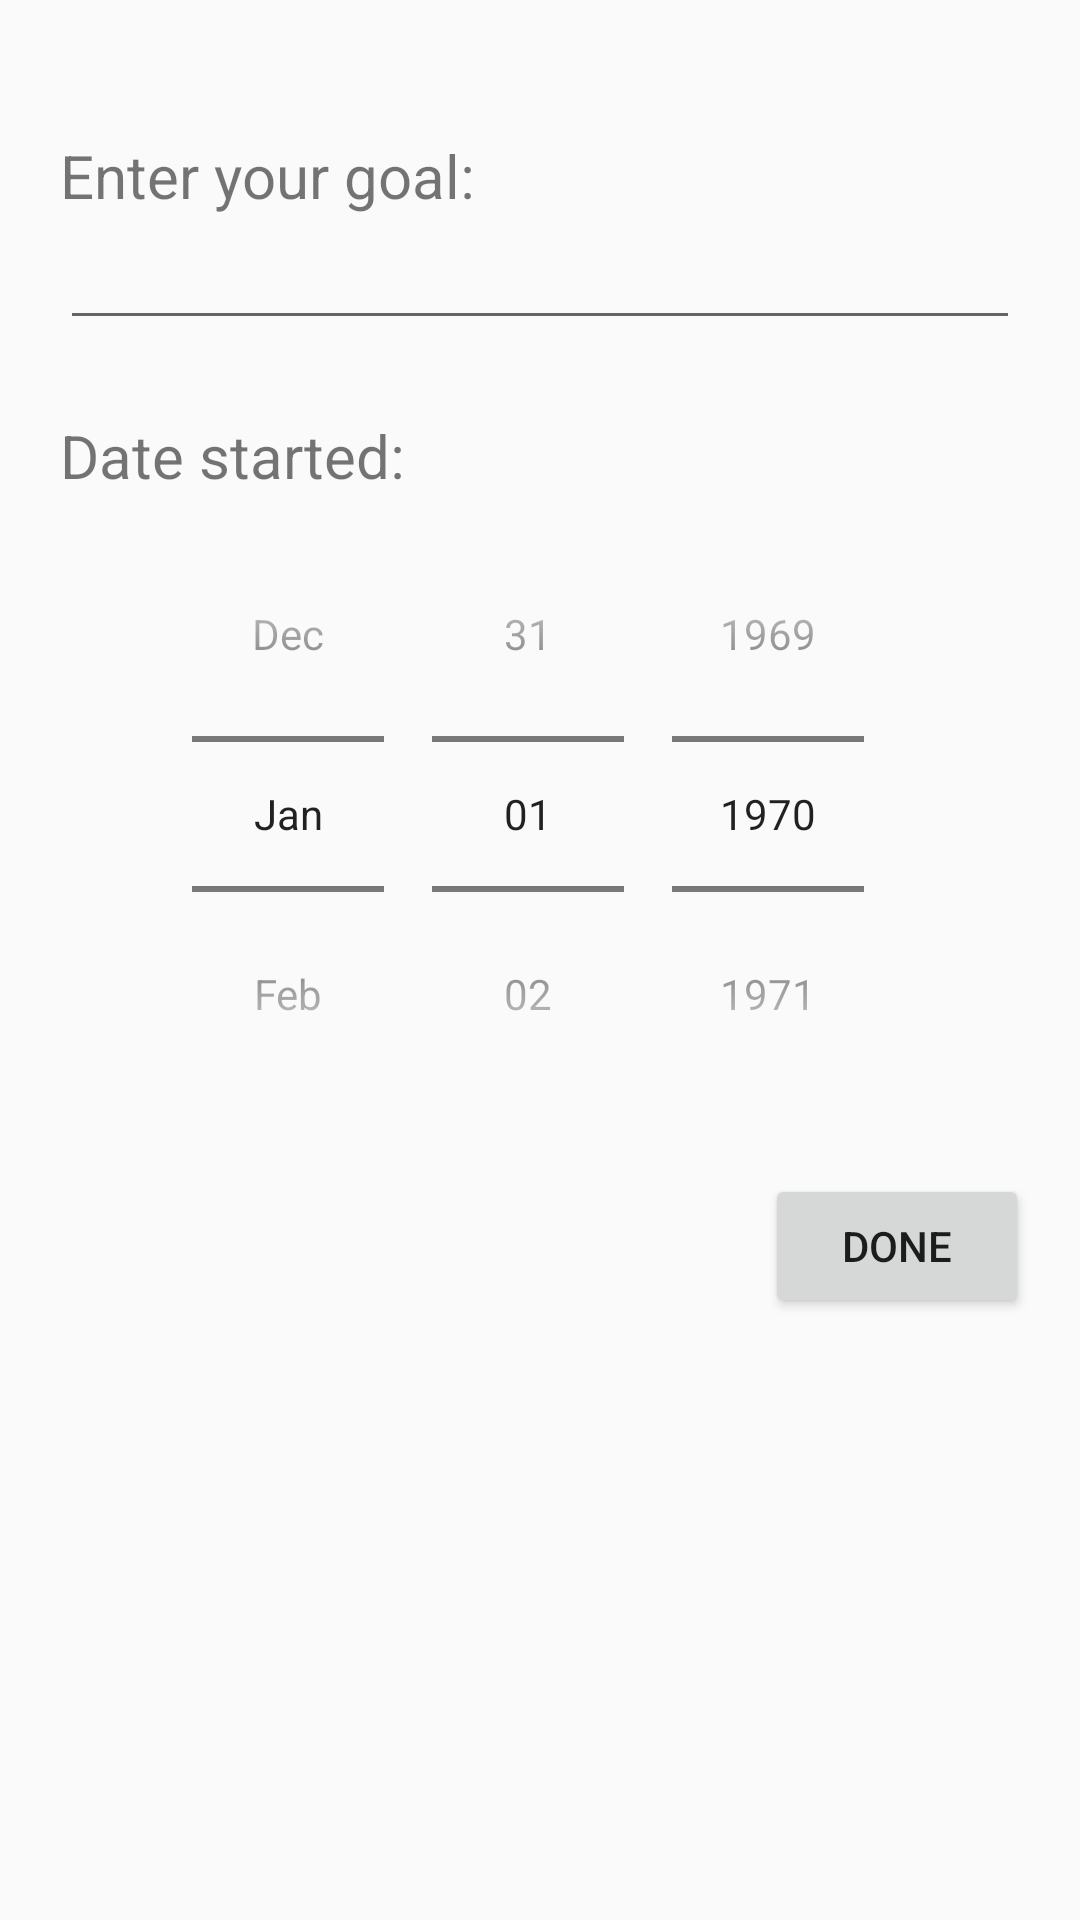

This screen was rendered from an Android layout file. Write that file and the resources it references.
<!-- AndroidManifest.xml: application theme AppTheme -->
<!-- res/layout/activity_add_widget.xml -->
<?xml version="1.0" encoding="utf-8"?>
<android.support.constraint.ConstraintLayout
    xmlns:android="http://schemas.android.com/apk/res/android"
    xmlns:app="http://schemas.android.com/apk/res-auto"
    xmlns:tools="http://schemas.android.com/tools"
    android:layout_width="match_parent"
    android:layout_height="match_parent"
    tools:layout_editor_absoluteY="81dp">


    <TextView
        android:id="@+id/textView2"
        android:layout_width="0dp"
        android:layout_height="wrap_content"
        android:layout_marginTop="45dp"
        android:text="Enter your goal:"
        android:textSize="20sp"
        app:layout_constraintEnd_toEndOf="parent"
        app:layout_constraintStart_toStartOf="@+id/enteredWidgetText"
        app:layout_constraintTop_toTopOf="parent" />

    <EditText
        android:id="@+id/enteredWidgetText"
        android:layout_width="0dp"
        android:layout_height="wrap_content"
        android:layout_alignParentTop="false"
        android:layout_marginStart="20dp"
        android:layout_marginLeft="20dp"
        android:layout_marginEnd="20dp"
        android:layout_marginRight="20dp"
        app:layout_constraintEnd_toEndOf="parent"
        app:layout_constraintStart_toStartOf="parent"
        app:layout_constraintTop_toBottomOf="@+id/textView2" />


    <TextView
        android:id="@+id/textView4"
        android:layout_width="0dp"
        android:layout_height="wrap_content"
        android:layout_marginTop="25dp"
        android:text="Date started:"
        android:textSize="20sp"
        app:layout_constraintEnd_toEndOf="parent"
        app:layout_constraintStart_toStartOf="@+id/enteredWidgetText"
        app:layout_constraintTop_toBottomOf="@+id/enteredWidgetText" />

    <DatePicker
        android:id="@+id/datePickerWidget"
        android:layout_width="0dp"
        android:layout_height="wrap_content"
        android:calendarViewShown="false"
        android:datePickerMode="spinner"
        app:layout_constraintEnd_toEndOf="parent"
        app:layout_constraintStart_toStartOf="parent"
        app:layout_constraintTop_toBottomOf="@+id/textView4" />

    <Button
        android:id="@+id/widget_done_btn"
        android:onClick="doneButtonHandler"
        android:layout_width="wrap_content"
        android:layout_height="wrap_content"
        android:layout_marginTop="14dp"
        android:layout_marginEnd="17dp"
        android:layout_marginRight="17dp"
        android:text="Done"
        app:layout_constraintEnd_toEndOf="parent"
        app:layout_constraintTop_toBottomOf="@+id/datePickerWidget" />


</android.support.constraint.ConstraintLayout>
<!-- resources referenced by this layout -->
<resources>
  <style name="AppTheme" parent="Theme.AppCompat.Light.DarkActionBar">
          
            <item name="colorPrimary">@color/colorPrimary</item>
            <item name="colorPrimaryDark">@color/colorPrimaryDark</item>
            <item name="colorAccent">@color/colorAccent</item>
        </style>
  <color name="colorPrimary">#33b5e5</color>
  <color name="colorPrimaryDark">#1a9bcb</color>
  <color name="colorAccent">#3b4b4b4b</color>
</resources>
